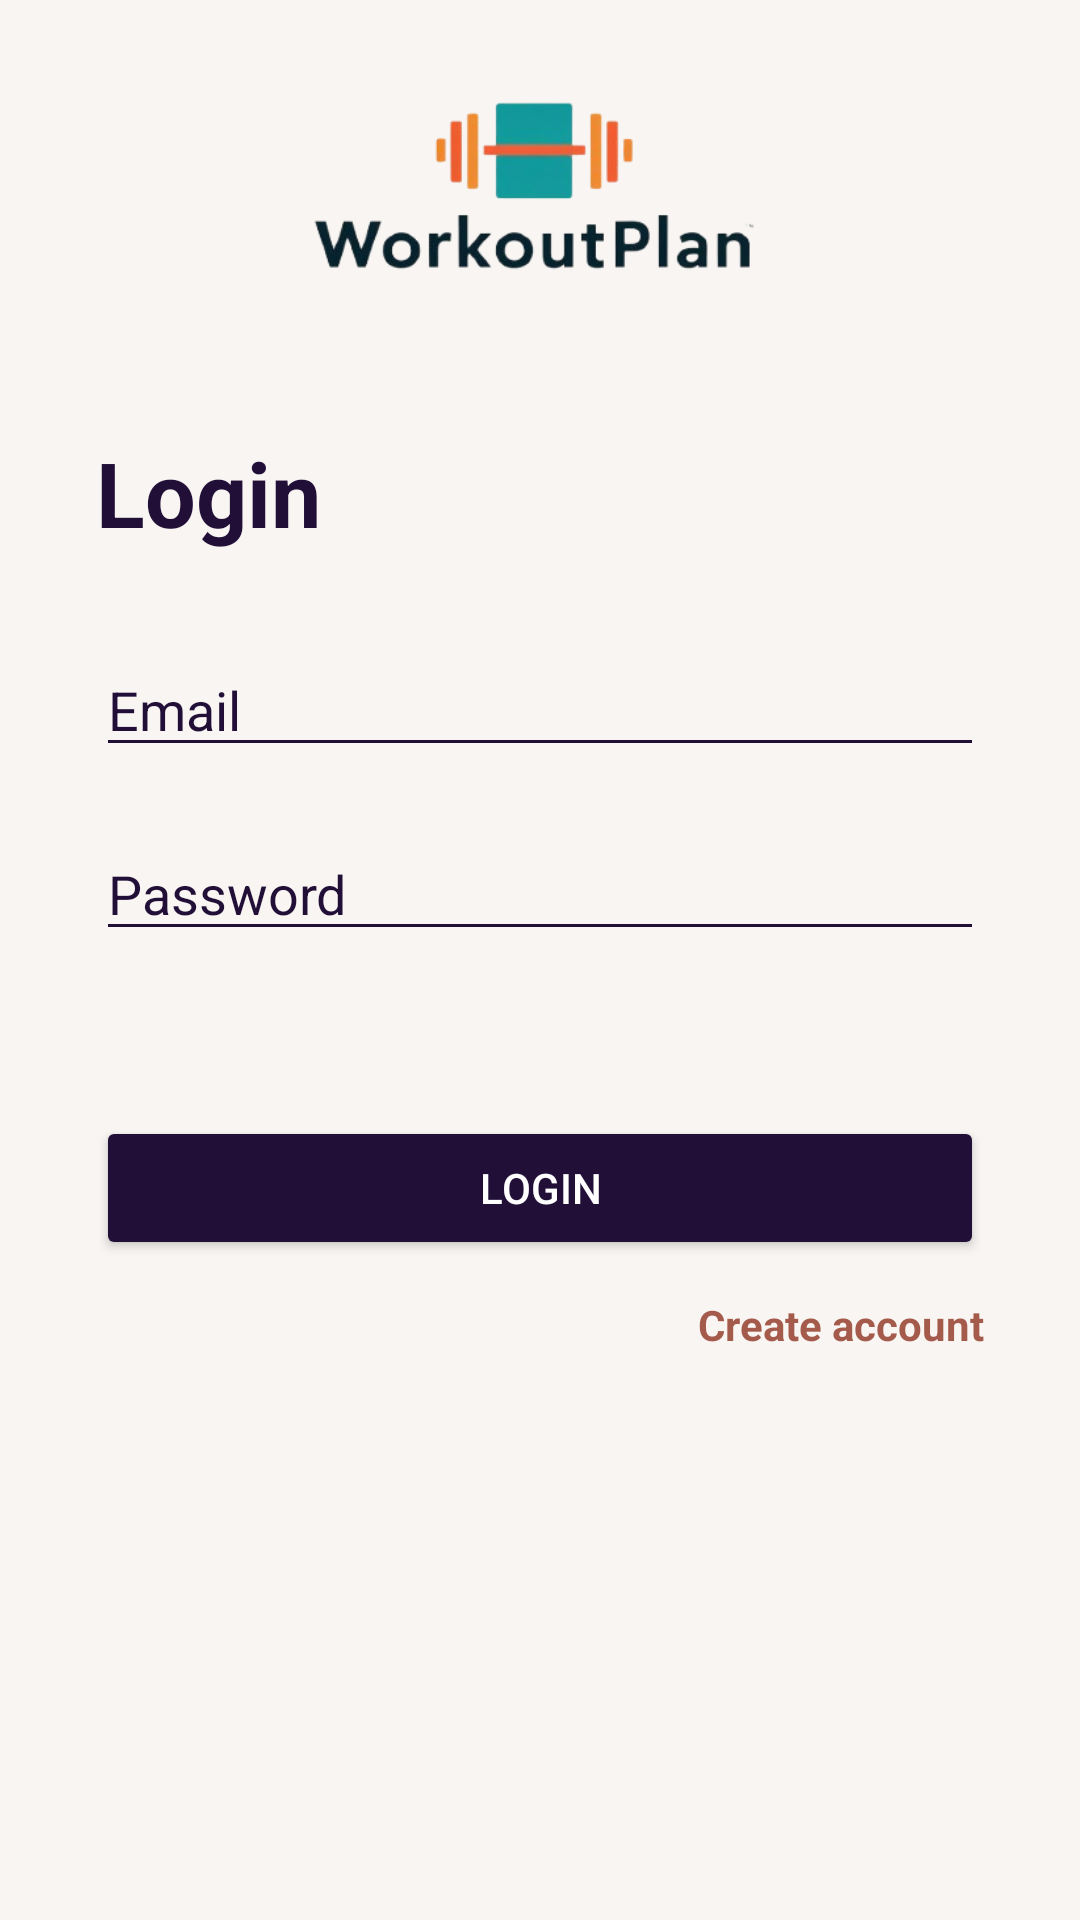

Here is an Android app screen rendered from its layout file. Give the layout XML and the strings, colors and styles it references.
<!-- AndroidManifest.xml: application theme Theme.WorkoutPlan -->
<!-- res/layout/activity_login.xml -->
<?xml version="1.0" encoding="utf-8"?>
<androidx.constraintlayout.widget.ConstraintLayout
    xmlns:android="http://schemas.android.com/apk/res/android"
    xmlns:app="http://schemas.android.com/apk/res-auto"
    xmlns:tools="http://schemas.android.com/tools"
    android:id="@+id/main"
    android:layout_width="match_parent"
    android:layout_height="match_parent"
    android:background="@color/background"
    android:paddingTop="24dp"
    android:paddingBottom="24dp"
    tools:context=".LoginActivity">

    <ImageView
        android:id="@+id/imageView"
        android:layout_width="match_parent"
        android:layout_height="120dp"
        android:layout_marginStart="32dp"
        android:layout_marginEnd="32dp"
        android:contentDescription="@string/logo"
        android:src="@drawable/logopict"
        app:layout_constraintBottom_toTopOf="@+id/titleTextView"
        app:layout_constraintEnd_toEndOf="parent"
        app:layout_constraintStart_toStartOf="parent"
        app:layout_constraintTop_toTopOf="parent" />

    <TextView
        android:id="@+id/titleTextView"
        android:layout_width="match_parent"
        android:layout_height="wrap_content"
        android:layout_marginStart="32dp"
        android:layout_marginEnd="32dp"
        android:backgroundTint="@color/primary"
        android:text="@string/login"
        android:textColor="@color/primary"
        android:textStyle="bold"
        android:textSize="30sp"
        app:layout_constraintEnd_toEndOf="parent"
        app:layout_constraintStart_toStartOf="parent"
        app:layout_constraintTop_toBottomOf="@+id/imageView"
        />

    <EditText
        android:id="@+id/emailEditText"
        android:layout_width="match_parent"
        android:layout_height="wrap_content"
        android:layout_marginStart="32dp"
        android:layout_marginEnd="32dp"
        android:layout_marginTop="30dp"
        android:backgroundTint="@color/primary"
        android:hint="@string/email"
        android:inputType="textEmailAddress"
        android:textColor="@color/on_background"
        android:textColorHint="@color/primary"
        app:layout_constraintEnd_toEndOf="parent"
        app:layout_constraintStart_toStartOf="parent"
        app:layout_constraintTop_toBottomOf="@+id/titleTextView"
         />

    <EditText
        android:id="@+id/passwordEditText"
        android:layout_width="match_parent"
        android:layout_height="wrap_content"
        android:layout_marginStart="32dp"
        android:layout_marginEnd="32dp"
        android:layout_marginTop="20dp"
        android:backgroundTint="@color/primary"
        android:hint="@string/password"
        android:inputType="textPassword"
        android:textColor="@color/on_background"
        android:textColorHint="@color/primary"
        app:layout_constraintEnd_toEndOf="parent"
        app:layout_constraintStart_toStartOf="parent"
        app:layout_constraintTop_toBottomOf="@+id/emailEditText"
         />

    <Button
        android:id="@+id/loginButton"
        android:layout_width="match_parent"
        android:layout_height="wrap_content"
        android:layout_marginStart="32dp"
        android:layout_marginEnd="32dp"
        android:layout_marginTop="55dp"
        android:backgroundTint="@color/primary"
        android:onClick="login"
        android:text="@string/login"
        android:textColor="@color/on_primary"
        app:layout_constraintEnd_toEndOf="parent"
        app:layout_constraintStart_toStartOf="parent"
        app:layout_constraintTop_toBottomOf="@+id/passwordEditText"
        />

    <TextView
        android:id="@+id/registerTextView"
        android:layout_width="wrap_content"
        android:layout_height="wrap_content"
        android:layout_marginStart="32dp"
        android:layout_marginEnd="32dp"
        android:layout_marginTop="12dp"
        android:text="@string/create_account"
        android:textColor="@color/secondary"
        android:textStyle="bold"
        app:layout_constraintEnd_toEndOf="parent"
        app:layout_constraintTop_toBottomOf="@+id/loginButton"
        android:onClick="navigateToRegistration"/>

</androidx.constraintlayout.widget.ConstraintLayout>
<!-- resources referenced by this layout -->
<resources>
  <color name="background">#F8F5F2</color>
  <color name="on_background">#333333</color>
  <color name="on_primary">@color/white</color>
  <color name="primary">@color/deep_purple</color>
  <color name="secondary">@color/warm_red</color>
  <!-- drawable logopict: png bitmap (drawable, 35682 bytes) -->
  <string name="create_account">Create account</string>
  <string name="email">Email</string>
  <string name="login">Login</string>
  <string name="logo">logo</string>
  <string name="password">Password</string>
  <style name="Theme.WorkoutPlan" parent="Base.Theme.WorkoutPlan" />
  <color name="white">#FFFFFFFF</color>
  <color name="deep_purple">#210F37</color>
  <color name="warm_red">#A55B4B</color>
  <style name="Base.Theme.WorkoutPlan" parent="Theme.Material3.DayNight.NoActionBar">
  
      </style>
</resources>
